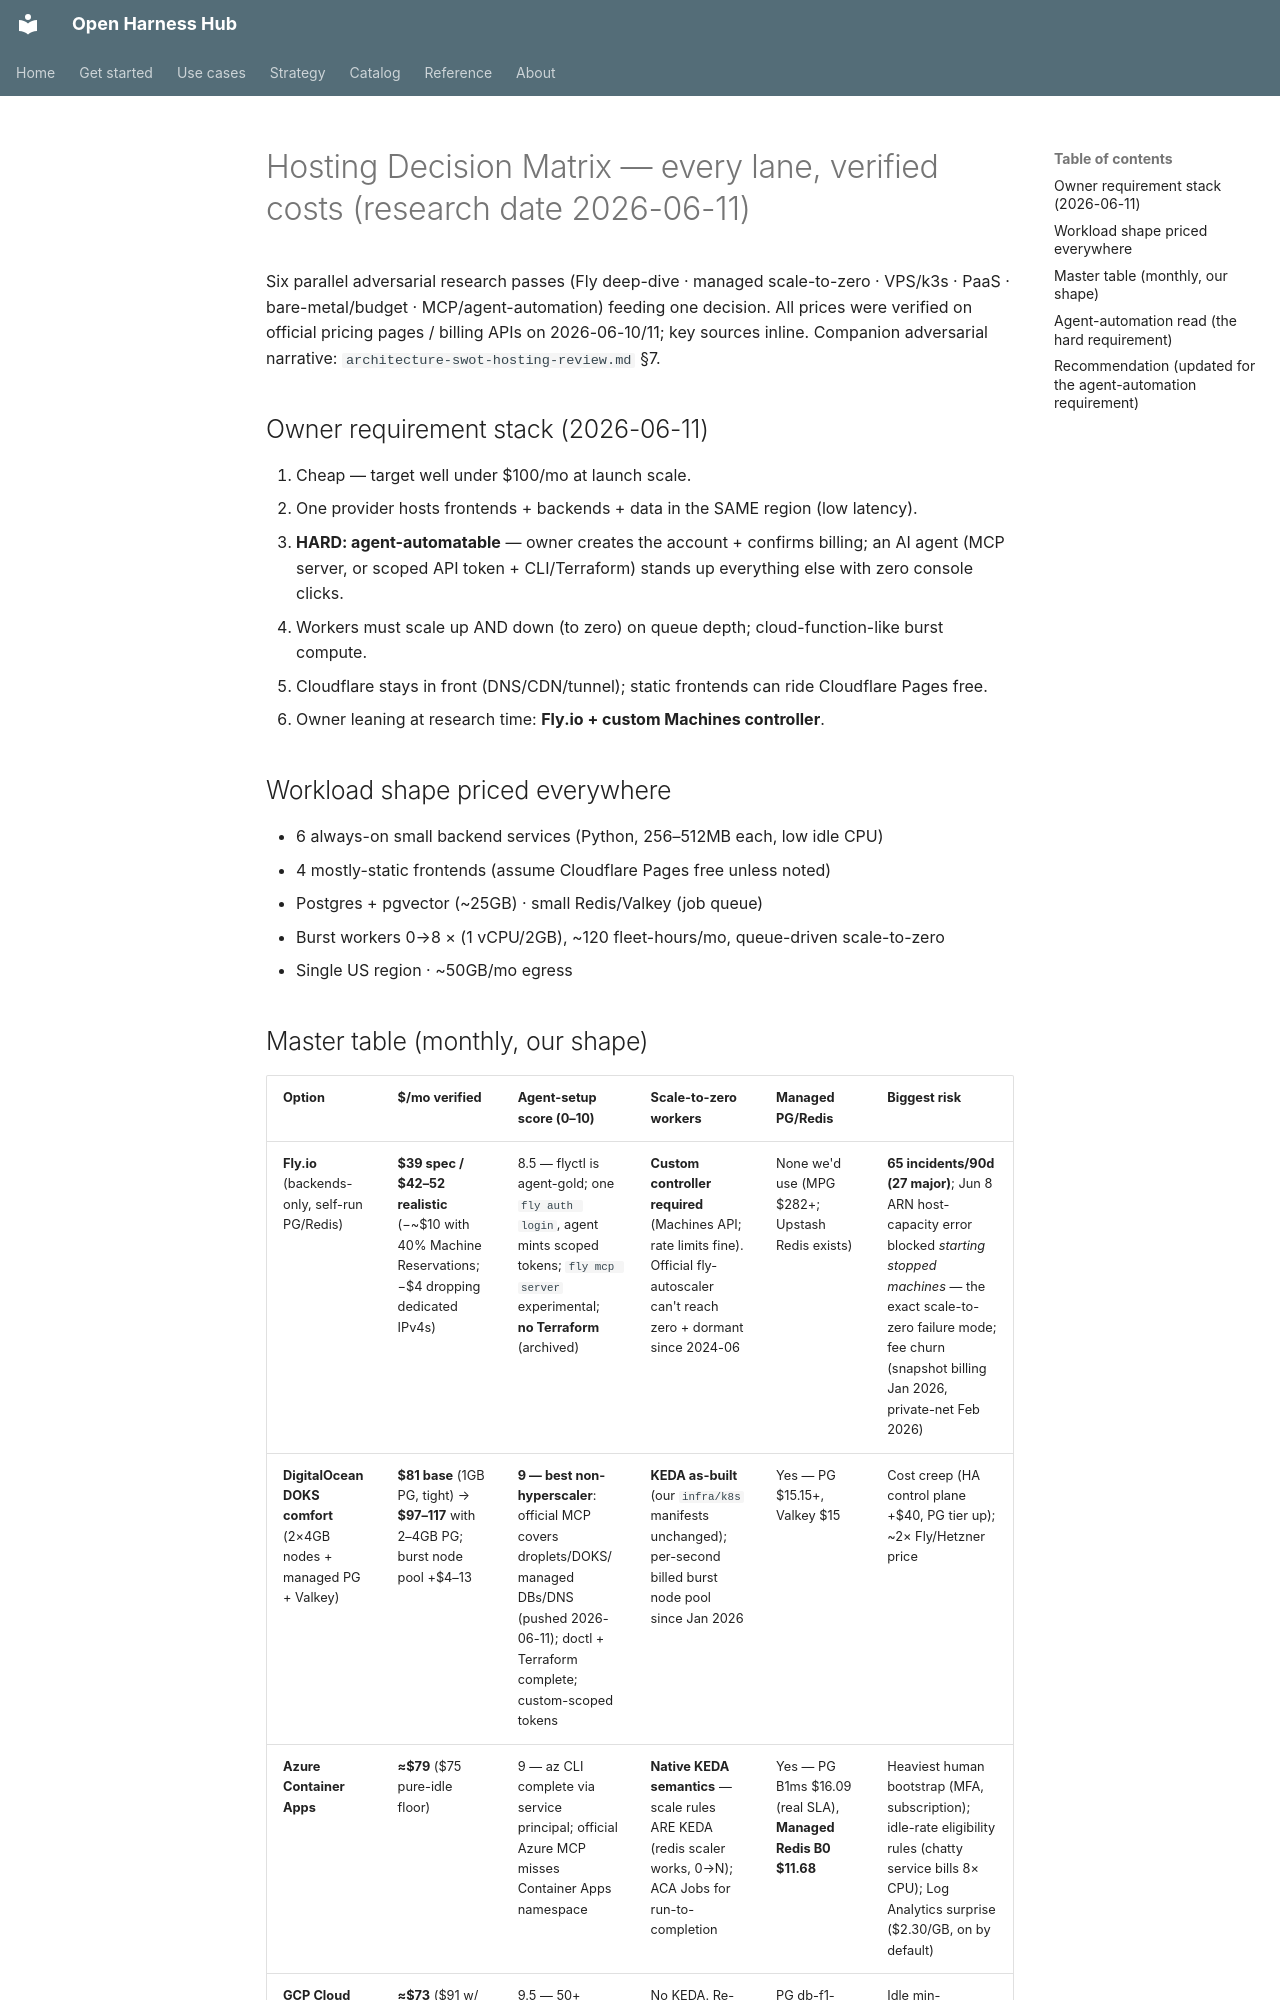

repository: Amarel-Taylor-Scott/open-harness-hub · page: strategy/hosting-decision-matrix/index.html · generator: mkdocs

# Hosting Decision Matrix — every lane, verified costs (research date 2026-06-11)

Six parallel adversarial research passes (Fly deep-dive · managed scale-to-zero · VPS/k3s ·
PaaS · bare-metal/budget · MCP/agent-automation) feeding one decision. All prices were
verified on official pricing pages / billing APIs on 2026-06-10/11; key sources inline.
Companion adversarial narrative: `architecture-swot-hosting-review.md` §7.

## Owner requirement stack (2026-06-11)

1. Cheap — target well under $100/mo at launch scale.
2. One provider hosts frontends + backends + data in the SAME region (low latency).
3. **HARD: agent-automatable** — owner creates the account + confirms billing; an AI agent
   (MCP server, or scoped API token + CLI/Terraform) stands up everything else with zero
   console clicks.
4. Workers must scale up AND down (to zero) on queue depth; cloud-function-like burst compute.
5. Cloudflare stays in front (DNS/CDN/tunnel); static frontends can ride Cloudflare Pages free.
6. Owner leaning at research time: **Fly.io + custom Machines controller**.

## Workload shape priced everywhere

- 6 always-on small backend services (Python, 256–512MB each, low idle CPU)
- 4 mostly-static frontends (assume Cloudflare Pages free unless noted)
- Postgres + pgvector (~25GB) · small Redis/Valkey (job queue)
- Burst workers 0→8 × (1 vCPU/2GB), ~120 fleet-hours/mo, queue-driven scale-to-zero
- Single US region · ~50GB/mo egress
